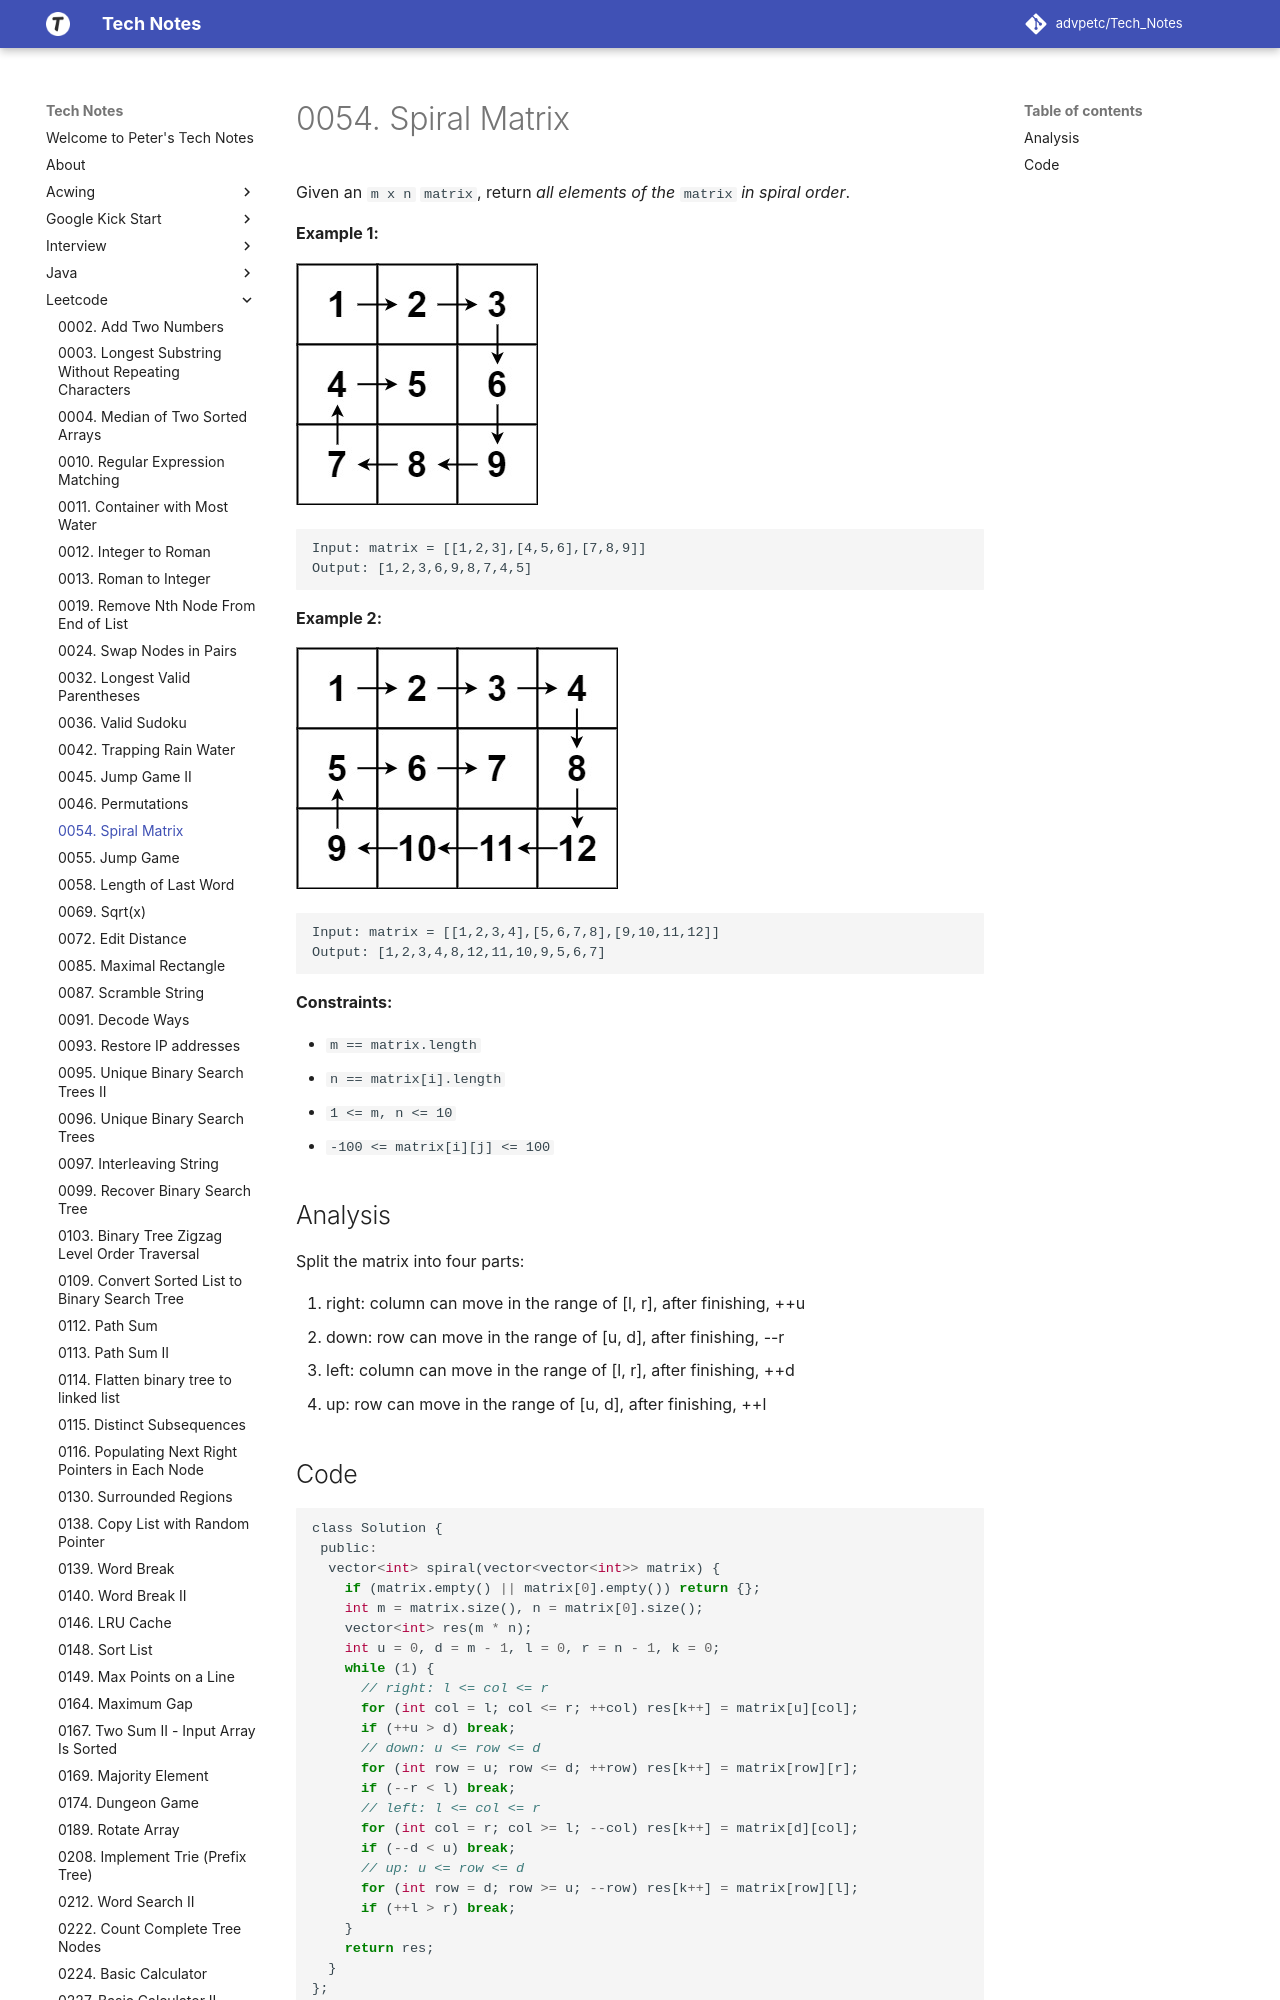

repository: advpetc/tech_notes · page: Leetcode/0054-Spiral-Matrix/index.html · generator: mkdocs

# 0054. Spiral Matrix

Given an `m x n` `matrix`, return *all elements of the* `matrix` *in spiral order*.

 

**Example 1:**

![img](resources/54a.jpg)

```
Input: matrix = [[1,2,3],[4,5,6],[7,8,9]]
Output: [1,2,3,6,9,8,7,4,5]
```

**Example 2:**

![img](resources/54b.jpg)

```
Input: matrix = [[1,2,3,4],[5,6,7,8],[9,10,11,12]]
Output: [1,2,3,4,8,12,11,10,9,5,6,7]
```

 

**Constraints:**

- `m == matrix.length`
- `n == matrix[i].length`
- `1 <= m, n <= 10`
- `-100 <= matrix[i][j] <= 100`
